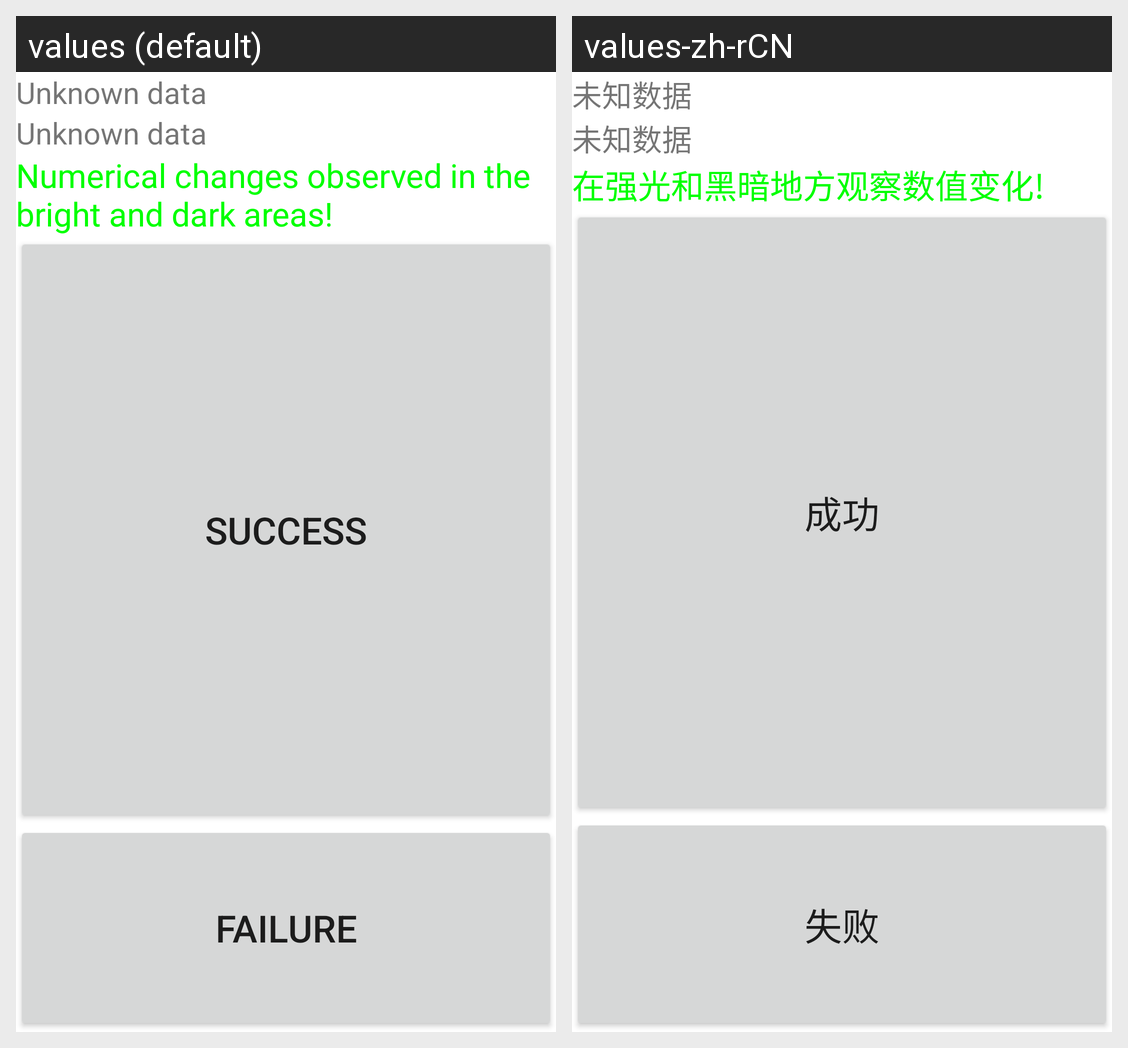

This grid shows one Android layout under two languages. Give, for every string resource on the screen, its name, the default text and each shown locale's text.
Android screen res/layout/lsensor.xml rendered under 2 locales, left to right: values (default), values-zh-rCN. Device: Nexus 5 (rendered at 1080×1920; each locale shown at half size, 540×960, under a caption strip naming it); theme Theme.MaterialComponents.DayNight.NoActionBar.
Strings drawn on this screen, with the default value and each locale's value (text and hints the layout hard-codes, and strings that could not be matched under every locale, appear in the picture but are not listed):

LSensor_default_text
  values: Unknown data
  values-zh-rCN: 未知数据

LSensor_tips
  values: Numerical changes observed in the bright and dark areas!
  values-zh-rCN: 在强光和黑暗地方观察数值变化!

Success
  values: Success
  values-zh-rCN: 成功

Failed
  values: Failure
  values-zh-rCN: 失败
